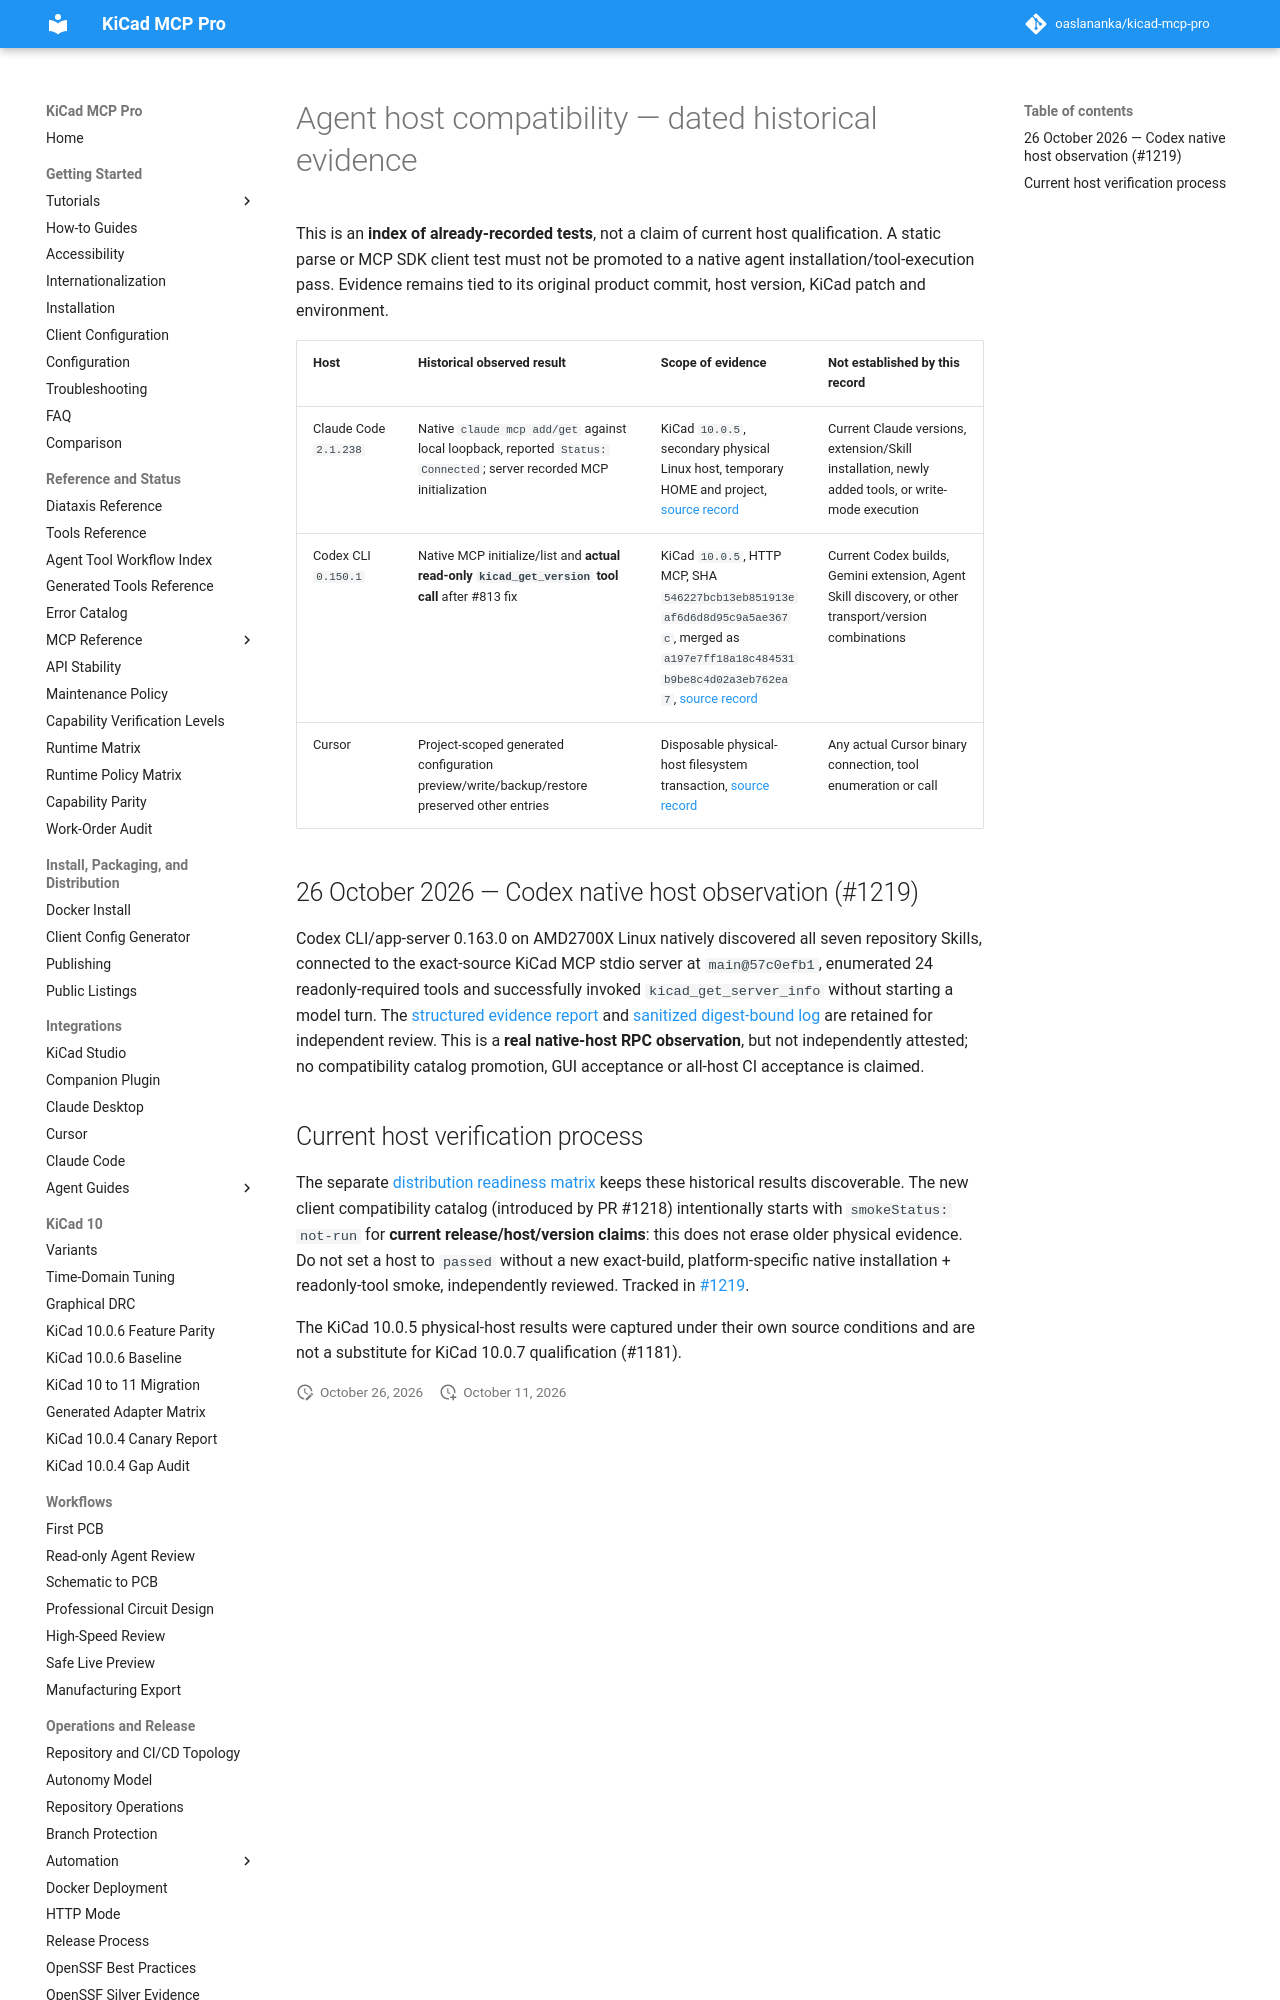

repository: TotallyNotAHackerTrustMeIAmADolphin/kicad-mcp-pro · page: evidence/agent-host-smoke-history/index.html · generator: mkdocs

# Agent host compatibility — dated historical evidence

This is an **index of already-recorded tests**, not a claim of current host
qualification. A static parse or MCP SDK client test must not be promoted to a
native agent installation/tool-execution pass. Evidence remains tied to its
original product commit, host version, KiCad patch and environment.

| Host | Historical observed result | Scope of evidence | Not established by this record |
| --- | --- | --- | --- |
| Claude Code `2.1.238` | Native `claude mcp add/get` against local loopback, reported `Status: Connected`; server recorded MCP initialization | KiCad `10.0.5`, secondary physical Linux host, temporary HOME and project, [source record](kicad-pcm/2026-08-29/linux-kicad-10.0.5.md) | Current Claude versions, extension/Skill installation, newly added tools, or write-mode execution |
| Codex CLI `0.150.1` | Native MCP initialize/list and **actual read-only `kicad_get_version` tool call** after #813 fix | KiCad `10.0.5`, HTTP MCP, SHA `546227bcb13eb851913eaf6d6d8d95c9a5ae367c`, merged as `a197e7ff18a18c484531b9be8c4d02a3eb762ea7`, [source record](kicad-pcm/2026-08-29/linux-kicad-10.0.5.md) | Current Codex builds, Gemini extension, Agent Skill discovery, or other transport/version combinations |
| Cursor | Project-scoped generated configuration preview/write/backup/restore preserved other entries | Disposable physical-host filesystem transaction, [source record](kicad-pcm/2026-08-29/linux-kicad-10.0.5.md) | Any actual Cursor binary connection, tool enumeration or call |
